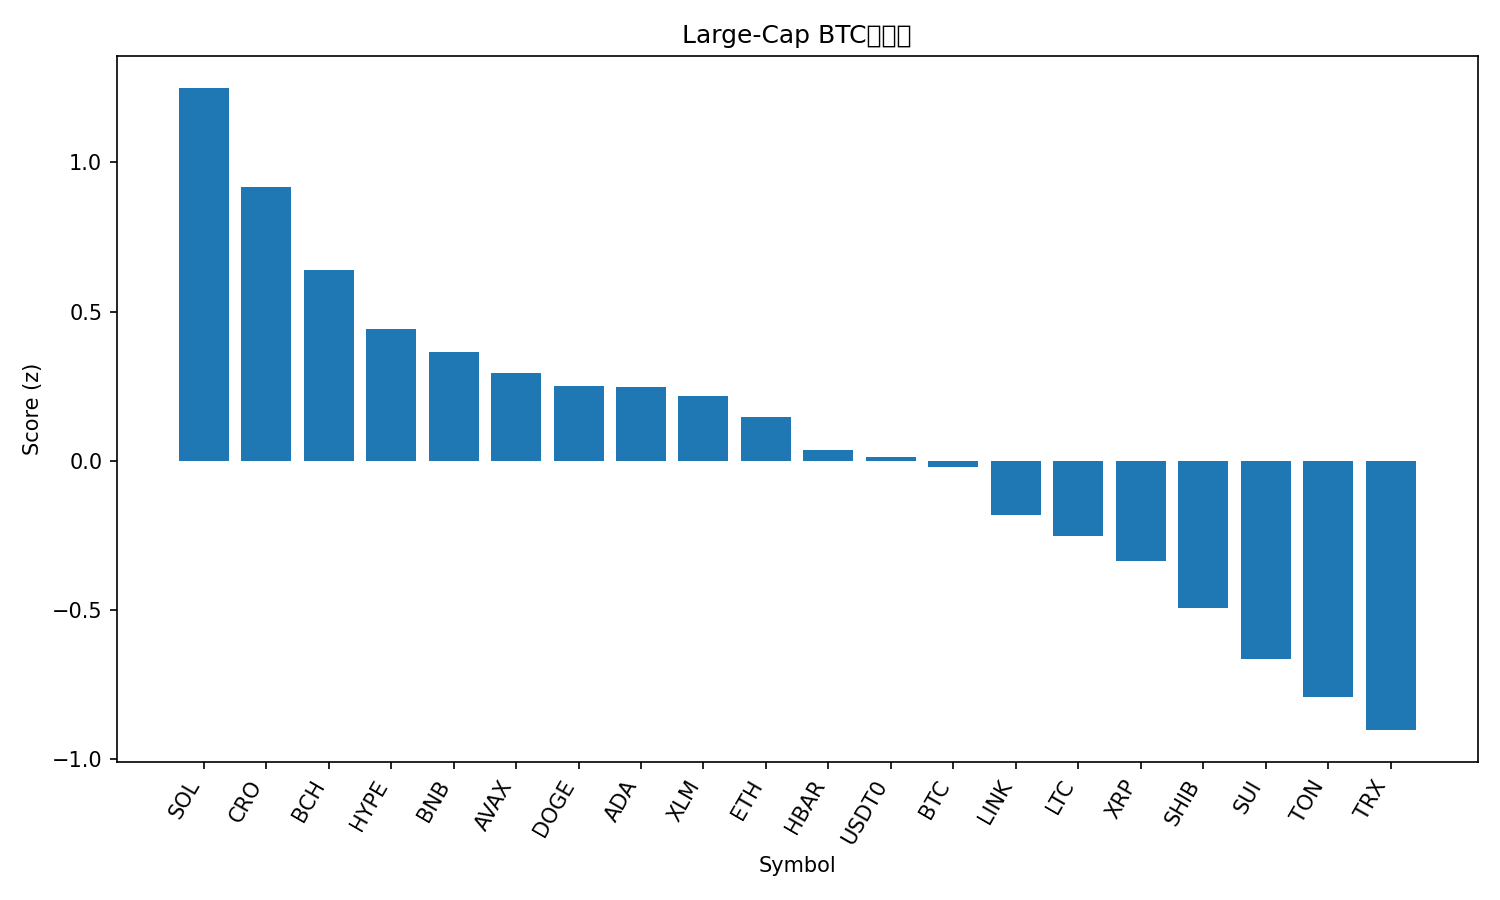

The file beside this chart, header and first rows:
rank, name, symbol, price_btc, price_usd, pct_1h_btc, pct_24h_btc, pct_7d_btc, market_cap_rank, market_cap_usd, volume_usd, score
1, Solana, SOL, 0.001865, 205.4, 0.4548, 1.298, -9.219, 6, 111644335631, 3700321930, 1.249
2, Cronos, CRO, 1.7e-06, 0.1873, 0.5116, -0.02064, -11.7, 34, 6526631947, 32028196, 0.9188
3, Bitcoin Cash, BCH, 0.004986, 549.3, 0.223, 0.7553, -3.34, 22, 10945123480, 204898254, 0.6411
4, Hyperliquid, HYPE, 0.0004133, 45.54, 0.3781, -0.9572, -6.957, 18, 12331767913, 404469354, 0.4418
5, BNB, BNB, 0.008884, 978.8, 0.1329, 0.4437, -1.678, 5, 136265098988, 1363374783, 0.3647
6, Avalanche, AVAX, 0.0002625, 28.92, 0.1969, 0.3259, -7.787, 19, 12212108407, 597553638, 0.2952
7, Dogecoin, DOGE, 2.1e-06, 0.2311, 0.1976, 0.1823, -7.936, 8, 34909499318, 1228657301, 0.2525
8, Cardano, ADA, 7.15e-06, 0.7882, 0.1657, 0.3147, -6.598, 11, 28767140923, 580860725, 0.2467
9, Stellar, XLM, 3.29e-06, 0.362, 0.08158, 0.3128, -0.5842, 20, 11550004902, 100764914, 0.2178
10, Ethereum, ETH, 0.03666, 4039, 0.07637, 0.5007, -5.375, 2, 487403115605, 17004431063, 0.1488
11, Hedera, HBAR, 1.94e-06, 0.2132, 0.1367, -0.3367, -4.775, 25, 9032437156, 95253195, 0.0366
12, USDT0, USDT0, 9.07e-06, 0.9997, 0.05215, -0.7199, 4.632, 30, 7501638310, 477863834, 0.01297
13, Bitcoin, BTC, 1.0, 110184, 0.0, 0.0, 0.0, 1, 2194931017665, 23713159991, -0.02137
14, Chainlink, LINK, 0.0001917, 21.12, -0.07874, 0.8111, -3.804, 13, 14323418815, 357958680, -0.1821
15, Litecoin, LTC, 0.0009534, 105, 0.01484, -0.1766, -4.825, 28, 8015154868, 275094333, -0.2506
16, XRP, XRP, 2.561e-05, 2.82, -0.1512, 0.5293, -0.3901, 4, 168744418551, 2915562419, -0.3364
17, Shiba Inu, SHIB, 1.07196e-10, 1.181e-05, -0.0833, -0.2058, -3.801, 31, 6958249142, 108594894, -0.4933
18, Sui, SUI, 2.896e-05, 3.19, -0.1037, -0.1664, -7.576, 21, 11386010600, 533972919, -0.6633
19, Toncoin, TON, 2.446e-05, 2.7, -0.05885, -1.009, -7.657, 33, 6860288230, 79262971, -0.7921
20, TRON, TRX, 3.04e-06, 0.3344, -0.1543, -1.607, 1.972, 10, 31672837781, 295809670, -0.9015
21, Figure Heloc, FIGR_HELOC, 9.14e-06, 1.0, 0.0, -4.657, 5.767, 17, 12732169314, 2600, -1.246
